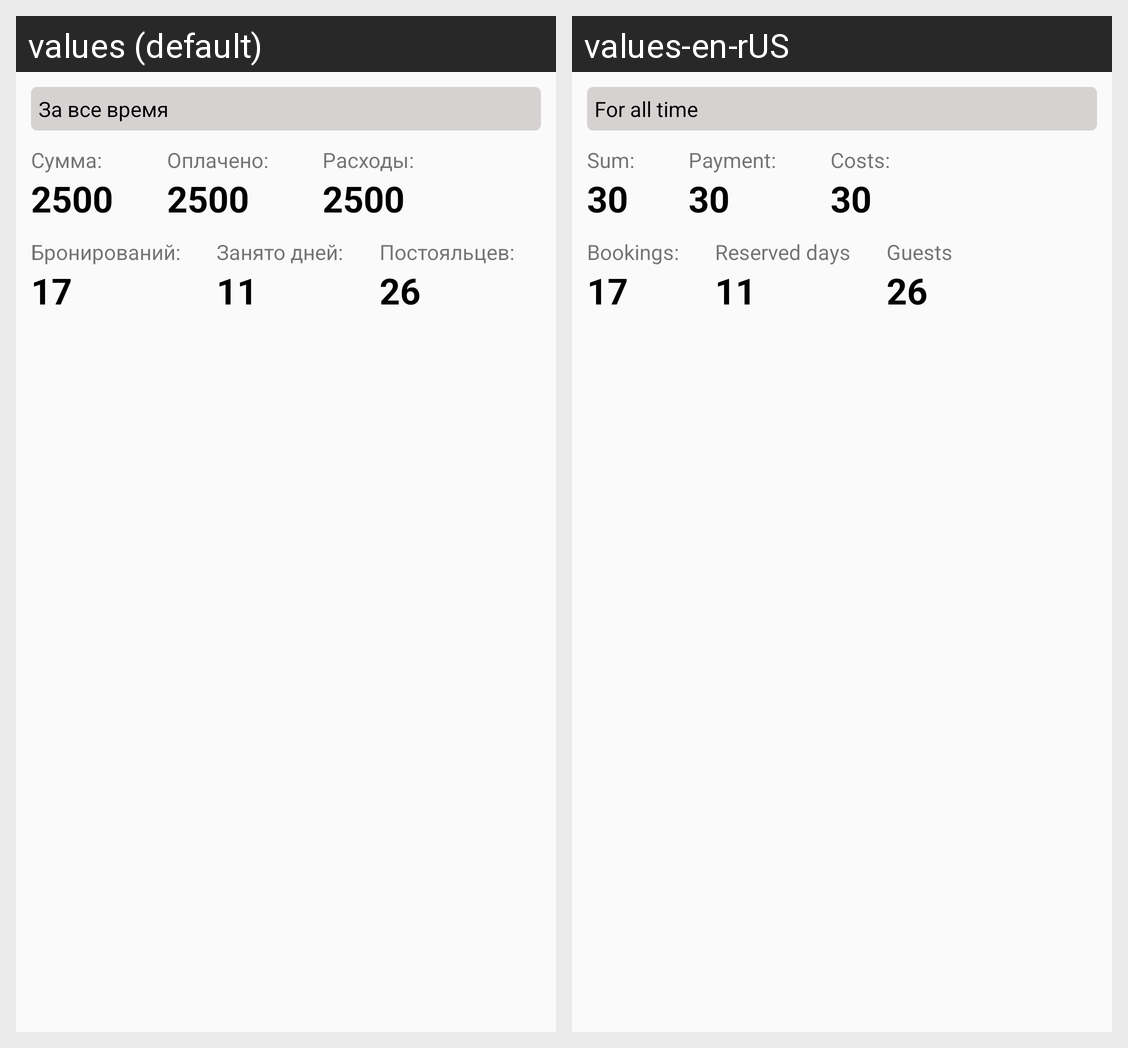

This grid shows one Android layout under two languages. Give, for every string resource on the screen, its name, the default text and each shown locale's text.
Android screen res/layout/fragment_statistic.xml rendered under 2 locales, left to right: values (default), values-en-rUS. Device: Nexus 5 (rendered at 1080×1920; each locale shown at half size, 540×960, under a caption strip naming it); theme Theme.EasyRent.
Strings drawn on this screen, with the default value and each locale's value (text and hints the layout hard-codes, and strings that could not be matched under every locale, appear in the picture but are not listed):

for_all_time
  values: За все время
  values-en-rUS: For all time

statistic_days_header
  values: Занято дней:
  values-en-rUS: Reserved days

def_days_count
  values: 11
  values-en-rUS: 11  [not translated; the default value is used]

stat_sum_header
  values: Сумма:
  values-en-rUS: Sum:

def_sum
  values: 2500
  values-en-rUS: 30

statistic_payment_header
  values: Оплачено:
  values-en-rUS: Payment:

statistic_costs_header
  values: Расходы:
  values-en-rUS: Costs:

statistic_reserves_header
  values: Бронирований:
  values-en-rUS: Bookings:

def_reserves_count
  values: 17
  values-en-rUS: 17  [not translated; the default value is used]

statistic_guests_header
  values: Постояльцев:
  values-en-rUS: Guests

def_stat_guests_count
  values: 26
  values-en-rUS: 26  [not translated; the default value is used]
